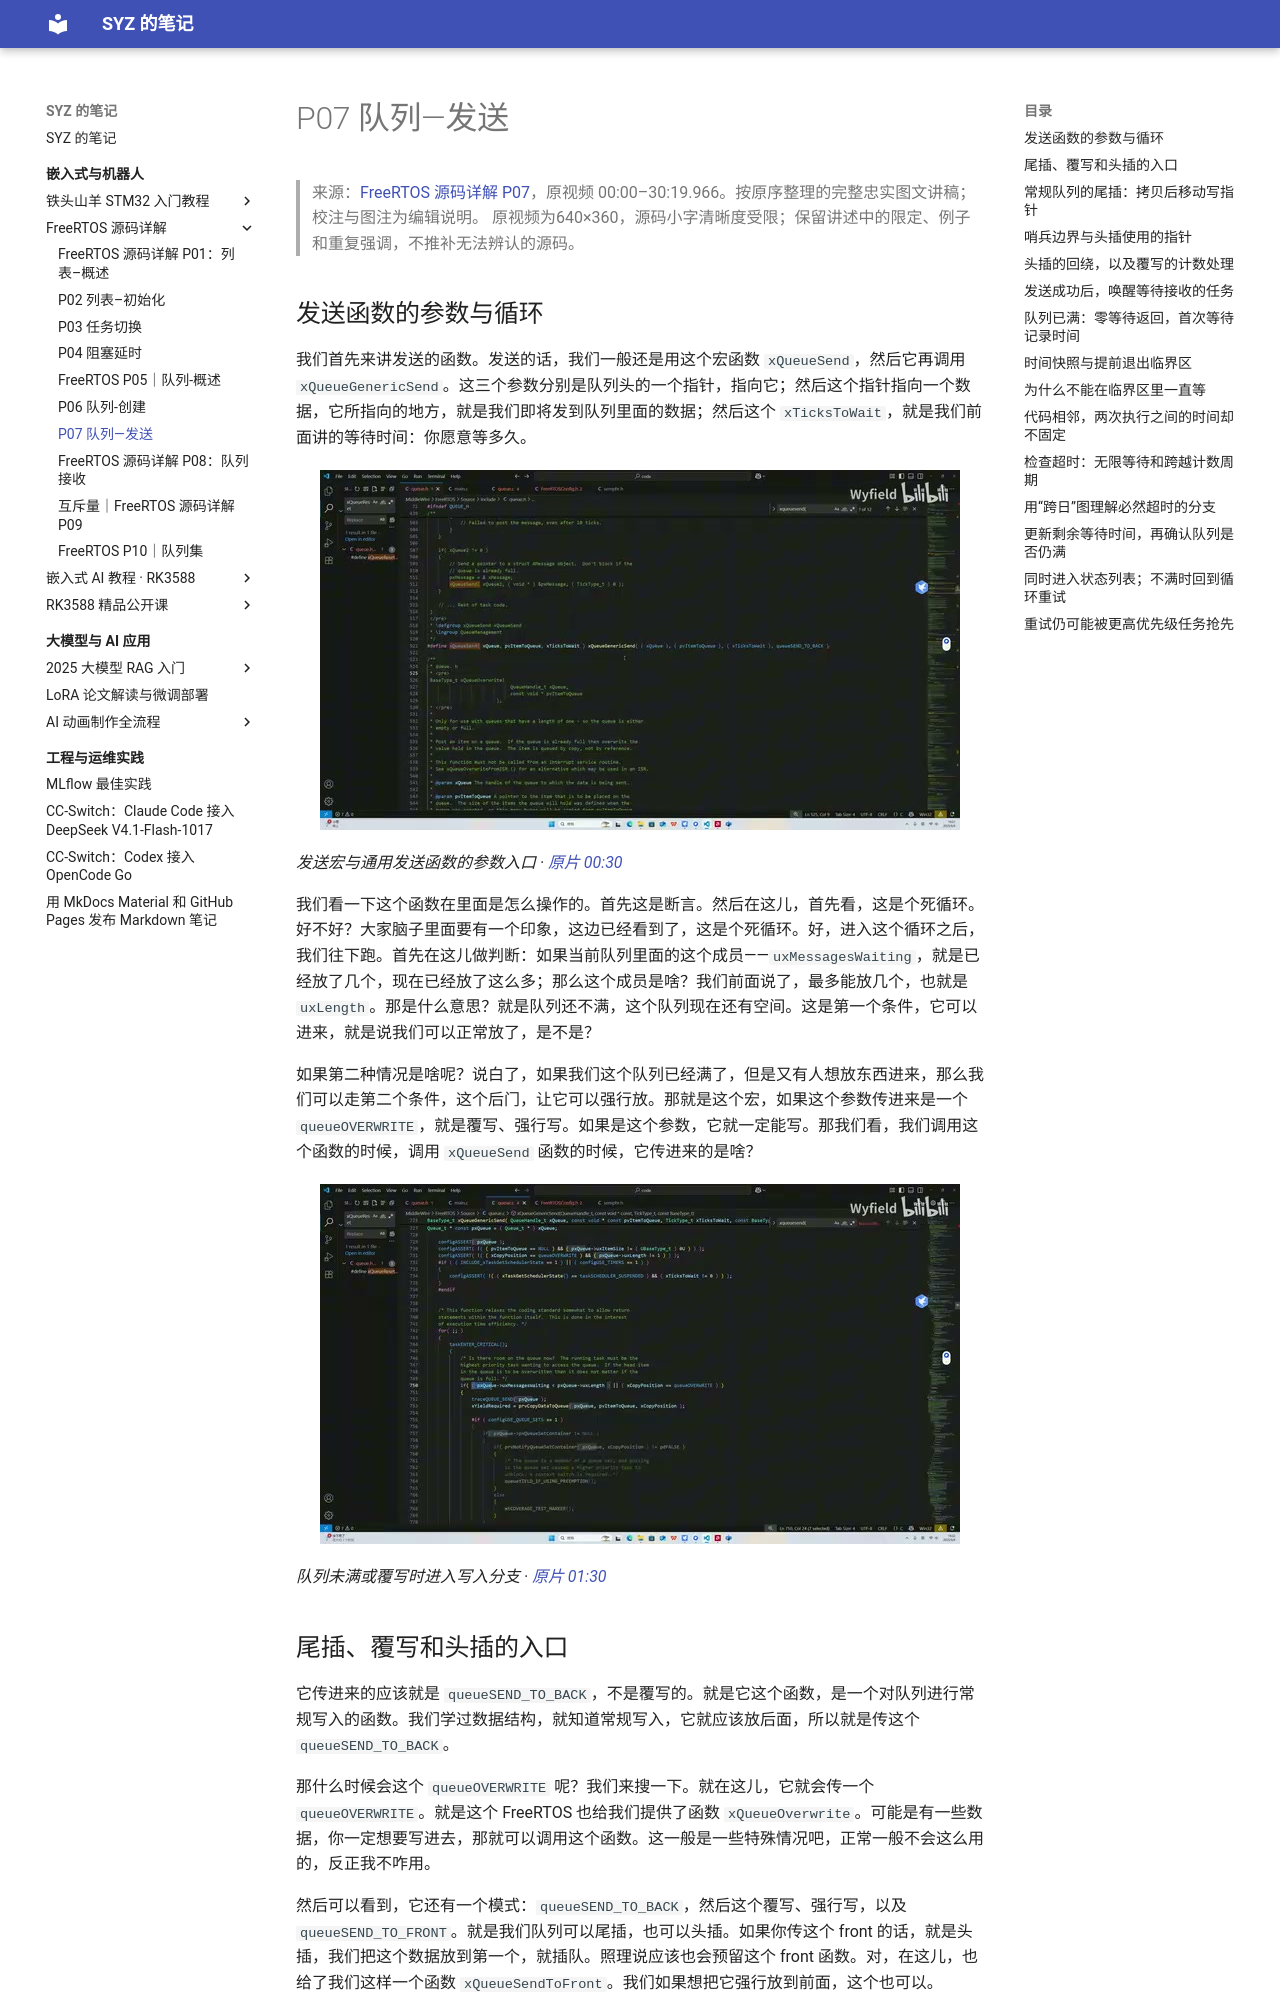

repository: Shangyizhou/syz-notes · page: ke-cheng-ji-lu/freertos-source/p07/index.html · generator: mkdocs

# P07 队列—发送

> 来源：[FreeRTOS 源码详解 P07](https://www.bilibili.com/video/BV1fmL6ziEhA/?p=7)，原视频 00:00–30:19.966。按原序整理的完整忠实图文讲稿；校注与图注为编辑说明。
> 原视频为640×360，源码小字清晰度受限；保留讲述中的限定、例子和重复强调，不推补无法辨认的源码。

## 发送函数的参数与循环

我们首先来讲发送的函数。发送的话，我们一般还是用这个宏函数 `xQueueSend`，然后它再调用 `xQueueGenericSend`。这三个参数分别是队列头的一个指针，指向它；然后这个指针指向一个数据，它所指向的地方，就是我们即将发到队列里面的数据；然后这个 `xTicksToWait`，就是我们前面讲的等待时间：你愿意等多久。

![发送宏与通用发送函数的参数入口](images/f001.jpg)

*发送宏与通用发送函数的参数入口 · [原片 00:30](https://www.bilibili.com/video/BV1fmL6ziEhA/?p=7&t=30)*

我们看一下这个函数在里面是怎么操作的。首先这是断言。然后在这儿，首先看，这是个死循环。好不好？大家脑子里面要有一个印象，这边已经看到了，这是个死循环。好，进入这个循环之后，我们往下跑。首先在这儿做判断：如果当前队列里面的这个成员——`uxMessagesWaiting`，就是已经放了几个，现在已经放了这么多；那么这个成员是啥？我们前面说了，最多能放几个，也就是 `uxLength`。那是什么意思？就是队列还不满，这个队列现在还有空间。这是第一个条件，它可以进来，就是说我们可以正常放了，是不是？

如果第二种情况是啥呢？说白了，如果我们这个队列已经满了，但是又有人想放东西进来，那么我们可以走第二个条件，这个后门，让它可以强行放。那就是这个宏，如果这个参数传进来是一个 `queueOVERWRITE`，就是覆写、强行写。如果是这个参数，它就一定能写。那我们看，我们调用这个函数的时候，调用 `xQueueSend` 函数的时候，它传进来的是啥？

![队列未满或覆写时进入写入分支](images/f002.jpg)

*队列未满或覆写时进入写入分支 · [原片 01:30](https://www.bilibili.com/video/BV1fmL6ziEhA/?p=7&t=90)*
